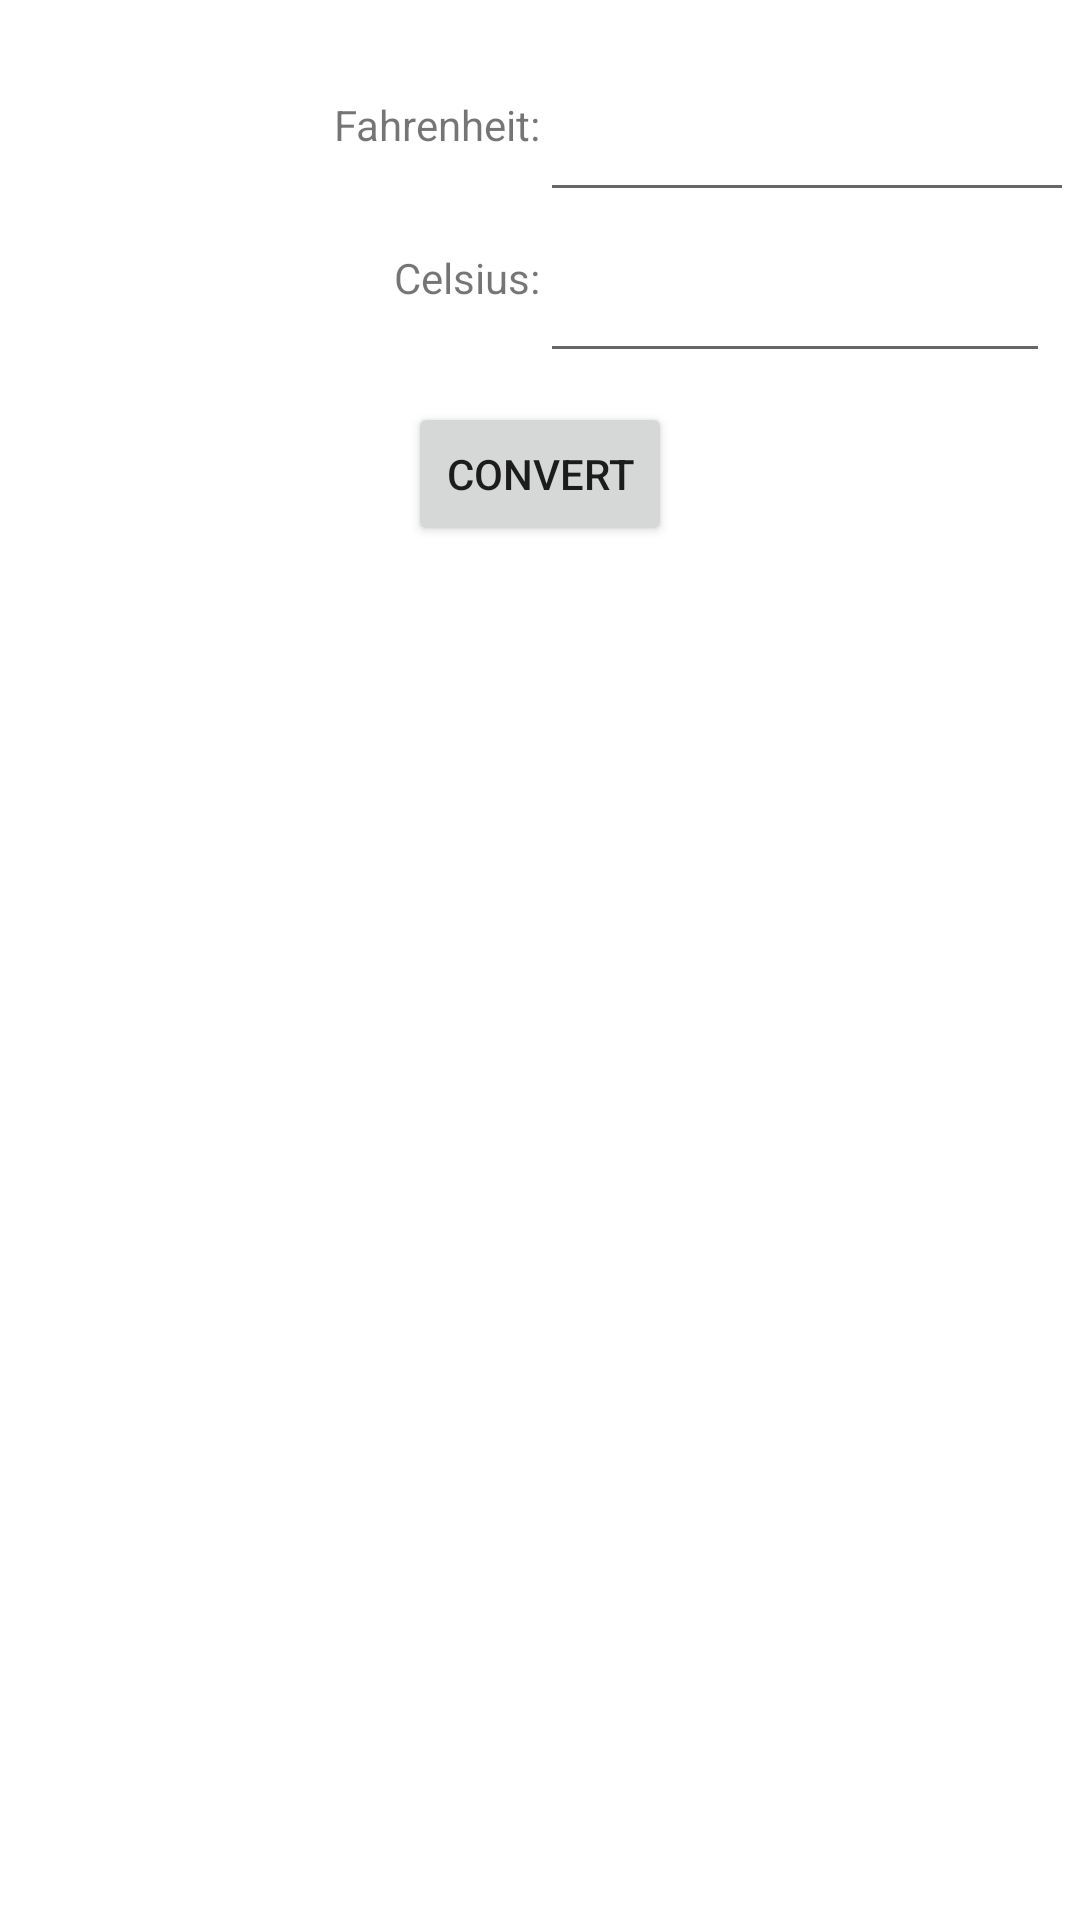

The Android layout XML behind this screen, and the referenced resources:
<!-- AndroidManifest.xml: application theme Theme.Lab6CalculatorRemix -->
<!-- res/layout/temperature_converter_fragment.xml -->
<?xml version="1.0" encoding="utf-8"?>
<androidx.constraintlayout.widget.ConstraintLayout xmlns:android="http://schemas.android.com/apk/res/android"
    xmlns:app="http://schemas.android.com/apk/res-auto"
    xmlns:tools="http://schemas.android.com/tools"
    android:layout_width="match_parent"
    android:layout_height="match_parent"
    tools:context=".MainActivity">

    <androidx.constraintlayout.widget.Guideline
        android:id="@+id/guideline"
        android:layout_width="wrap_content"
        android:layout_height="wrap_content"
        android:orientation="vertical"
        app:layout_constraintGuide_percent=".5"/>

    <TextView
        android:id="@+id/fahrenheitText"
        android:layout_width="wrap_content"
        android:layout_height="wrap_content"
        android:layout_marginTop="32dp"
        android:text="@string/fahrenheitText"
        app:layout_constraintEnd_toStartOf="@+id/guideline"
        app:layout_constraintTop_toTopOf="parent" />

    <TextView
        android:id="@+id/celsiusText"
        android:layout_width="wrap_content"
        android:layout_height="wrap_content"
        android:layout_marginTop="32dp"
        android:text="@string/celsiusText"
        app:layout_constraintEnd_toStartOf="@+id/guideline"
        app:layout_constraintTop_toBottomOf="@+id/fahrenheitText" />

    <Button
        android:id="@+id/convertButton"
        android:layout_width="wrap_content"
        android:layout_height="wrap_content"
        android:layout_marginTop="32dp"
        android:text="@string/convertButton"
        app:layout_constraintEnd_toEndOf="parent"
        app:layout_constraintStart_toStartOf="parent"
        app:layout_constraintTop_toBottomOf="@+id/celsiusText" />

    <com.google.android.material.textfield.TextInputEditText
        android:id="@+id/fahrenheitInput"
        android:layout_width="178dp"
        android:layout_height="58dp"
        android:layout_marginTop="32dp"
        app:layout_constraintBottom_toBottomOf="@+id/fahrenheitText"
        app:layout_constraintStart_toStartOf="@+id/guideline"
        app:layout_constraintTop_toTopOf="parent" />

    <com.google.android.material.textfield.TextInputEditText
        android:id="@+id/celsiusInput"
        android:layout_width="170dp"
        android:layout_height="48dp"
        android:layout_marginTop="28dp"
        app:layout_constraintBottom_toBottomOf="@+id/celsiusText"
        app:layout_constraintStart_toStartOf="@+id/guideline"
        app:layout_constraintTop_toBottomOf="@+id/fahrenheitInput" />

</androidx.constraintlayout.widget.ConstraintLayout>
<!-- resources referenced by this layout -->
<resources>
  <string name="celsiusText">Celsius: </string>
  <string name="convertButton">CONVERT</string>
  <string name="fahrenheitText">Fahrenheit: </string>
  <style name="Theme.Lab6CalculatorRemix" parent="Theme.MaterialComponents.DayNight.DarkActionBar">
          
          <item name="colorPrimary">@color/purple_500</item>
          <item name="colorPrimaryVariant">@color/purple_700</item>
          <item name="colorOnPrimary">@color/white</item>
          
          <item name="colorSecondary">@color/teal_200</item>
          <item name="colorSecondaryVariant">@color/teal_700</item>
          <item name="colorOnSecondary">@color/black</item>
          
          <item name="android:statusBarColor">?attr/colorPrimaryVariant</item>
          
      </style>
  <!-- not gathered from this repository: default colours our renderer supplied (Android Studio template values) -->
  <color name="purple_500">#FF6200EE</color>
  <color name="purple_700">#FF3700B3</color>
  <color name="teal_200">#FF03DAC5</color>
  <color name="teal_700">#FF018786</color>
  <color name="black">#FF000000</color>
  <color name="white">#FFFFFFFF</color>
</resources>
